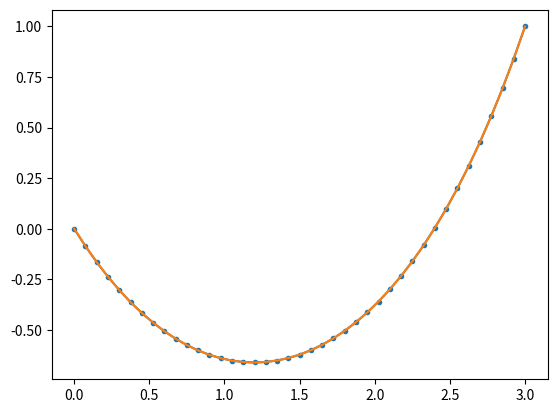

Here is the Python script that generated this plot:
from scipy.optimize import minimize
import numpy as np
import matplotlib.pyplot as plt

xa = 0; xb = 3
ya = 0; yb = 1
L=4

N = 40
x = np.linspace(xa,xb,N+1)
y = np.linspace(ya,yb,N+1)
dx = (xb-xa)/N

def one_segment_energy(a):
	y1,y2=a
	return ((y1-y2)**2+dx**2)**.5*(y1+y2)/2

def chain_energy(y):
	Y = np.zeros((y.shape[0]+1,2))
	Y[0,0] = ya;	Y[1:,0] = y;	Y[:-1,1] = y;	Y[-1,1] = yb
	return sum(map(one_segment_energy,Y))

def one_segment_length(a):
	y1,y2=a
	return ((y1-y2)**2+dx**2)**.5
	
def chain_lenght_diff(y):
	Y = np.zeros((y.shape[0]+1,2))
	Y[0,0] = ya;	Y[1:,0] = y;	Y[:-1,1] = y;	Y[-1,1] = yb
	return sum(map(one_segment_length,Y)) - L

res = minimize(chain_energy,y[1:-1],method='SLSQP',
			constraints={'type':'eq','fun':chain_lenght_diff},
			options={'maxiter':200})
print(res)

def new_function(y):
	return chain_energy(y) + K*chain_lenght_diff(y)**2

K = 1e5
res = minimize(new_function,y[1:-1])
print(res)

y[1:-1] = res.x

from scipy.optimize import curve_fit

def cosh(x,a,b,c,d):
	return c*np.cosh((x-a)/b)+d

res = curve_fit(cosh,x,y)
a,b,c,d = res[0]

plt.plot(x,y,'.-')
plt.plot(x,cosh(x,a,b,c,d))
plt.show()
